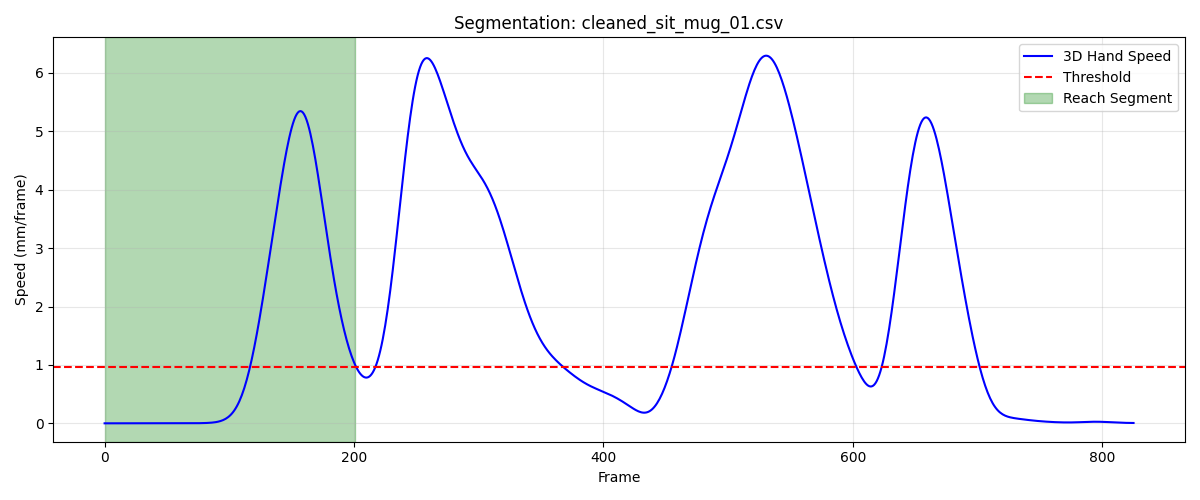

Source data for this figure (header and first rows):
frame, sub_frame, shoulderr_x, shoulderr_y, shoulderr_z, humr1_x, humr1_y, humr1_z, humr2_x, humr2_y, humr2_z, humr3_x, humr3_y, humr3_z, humr4_x, humr4_y, humr4_z, humr5_x, humr5_y, humr5_z, humr6_x, humr6_y, humr6_z, humr7_x
1, 0, 191.6, -607.5, 322.2, 224, -572.8, 214.9, 227.4, -554.6, 144.5, 206.2, -620.8, 202, 181, -525.3, 205.1, 203, -612.9, 143.9, 190.7, -523.1, 149.7, 169.8
2, 0, 191.6, -607.5, 322.2, 224, -572.8, 214.9, 227.3, -554.6, 144.5, 206.2, -620.8, 202, 181, -525.3, 205.1, 203, -612.9, 143.9, 190.6, -523.1, 149.7, 169.8
3, 0, 191.6, -607.5, 322.2, 224, -572.8, 214.9, 227.3, -554.6, 144.5, 206.2, -620.9, 202, 181, -525.3, 205.1, 203, -612.9, 143.9, 190.6, -523.1, 149.7, 169.8
4, 0, 191.6, -607.5, 322.2, 224, -572.8, 214.9, 227.3, -554.6, 144.5, 206.2, -620.9, 202, 181, -525.3, 205.1, 203, -613, 143.9, 190.6, -523.1, 149.7, 169.9
5, 0, 191.6, -607.5, 322.2, 224, -572.8, 214.9, 227.3, -554.6, 144.5, 206.2, -620.9, 202, 181, -525.3, 205.2, 203, -613, 143.9, 190.6, -523.1, 149.7, 169.9
6, 0, 191.6, -607.5, 322.2, 224.0, -572.8, 214.9, 227.3, -554.6, 144.6, 206.2, -620.9, 202, 181, -525.3, 205.2, 203, -613, 143.9, 190.6, -523.1, 149.7, 169.9
7, 0, 191.6, -607.5, 322.2, 224, -572.8, 215, 227.3, -554.6, 144.6, 206.2, -620.9, 202, 181, -525.3, 205.2, 203, -613, 143.9, 190.6, -523.1, 149.7, 169.9
8, 0, 191.5, -607.5, 322.2, 224, -572.8, 215, 227.3, -554.6, 144.6, 206.2, -620.9, 202.1, 181, -525.3, 205.2, 203, -613, 143.9, 190.6, -523.1, 149.7, 170
9, 0, 191.5, -607.6, 322.2, 224, -572.9, 215, 227.4, -554.6, 144.6, 206.2, -620.9, 202.1, 181, -525.3, 205.2, 203, -613, 143.9, 190.6, -523.1, 149.7, 170
10, 0, 191.5, -607.6, 322.2, 224, -572.9, 215, 227.4, -554.6, 144.6, 206.2, -620.9, 202.1, 181, -525.4, 205.2, 203, -613, 143.9, 190.6, -523.2, 149.7, 170
11, 0, 191.5, -607.6, 322.2, 224, -572.9, 215, 227.4, -554.6, 144.6, 206.2, -620.9, 202.1, 181, -525.4, 205.2, 203, -613, 143.9, 190.6, -523.2, 149.7, 170
12, 0, 191.5, -607.6, 322.2, 224, -572.9, 215, 227.4, -554.6, 144.6, 206.2, -621, 202.1, 181, -525.4, 205.2, 203, -613, 143.9, 190.6, -523.2, 149.7, 170
13, 0, 191.5, -607.6, 322.2, 224, -572.9, 215, 227.4, -554.6, 144.6, 206.2, -621, 202.1, 181, -525.4, 205.2, 203, -613.1, 143.9, 190.7, -523.2, 149.7, 170.1
14, 0, 191.5, -607.6, 322.2, 224, -572.9, 215, 227.4, -554.7, 144.6, 206.2, -621, 202.1, 181, -525.4, 205.2, 203, -613.1, 143.9, 190.7, -523.2, 149.7, 170.1
15, 0, 191.5, -607.6, 322.2, 224, -572.9, 215, 227.4, -554.7, 144.6, 206.2, -621, 202.1, 181, -525.4, 205.2, 203, -613.1, 143.9, 190.7, -523.2, 149.7, 170.1
16, 0, 191.6, -607.6, 322.2, 224, -572.9, 215, 227.4, -554.7, 144.6, 206.2, -621.0, 202.1, 181, -525.4, 205.2, 203, -613.1, 143.9, 190.7, -523.2, 149.7, 170.1
17, 0, 191.6, -607.6, 322.2, 224.1, -572.9, 215, 227.4, -554.7, 144.6, 206.2, -621, 202.1, 181, -525.4, 205.2, 203, -613.1, 143.9, 190.7, -523.2, 149.7, 170.1
18, 0, 191.6, -607.6, 322.2, 224.1, -573, 215, 227.4, -554.7, 144.6, 206.2, -621, 202.1, 181, -525.4, 205.2, 203, -613.1, 143.9, 190.7, -523.2, 149.7, 170.1
19, 0, 191.6, -607.6, 322.2, 224.1, -572.9, 215, 227.4, -554.7, 144.6, 206.3, -621, 202.1, 181.1, -525.4, 205.2, 203, -613.1, 143.9, 190.7, -523.2, 149.7, 170.1
20, 0, 191.6, -607.6, 322.2, 224.1, -572.9, 215, 227.4, -554.7, 144.6, 206.3, -621, 202, 181.1, -525.4, 205.2, 203.1, -613.1, 143.9, 190.7, -523.2, 149.7, 170.1
21, 0, 191.6, -607.6, 322.2, 224.1, -572.9, 214.9, 227.4, -554.7, 144.6, 206.3, -621, 202, 181.1, -525.4, 205.2, 203.1, -613.1, 143.9, 190.7, -523.2, 149.7, 170.1
22, 0, 191.6, -607.6, 322.2, 224.1, -572.9, 214.9, 227.4, -554.7, 144.6, 206.3, -621, 202, 181.1, -525.4, 205.2, 203.1, -613.1, 143.9, 190.7, -523.2, 149.7, 170.1
23, 0, 191.6, -607.6, 322.1, 224.1, -572.9, 214.9, 227.4, -554.7, 144.6, 206.3, -621, 202, 181.1, -525.4, 205.2, 203.1, -613.1, 143.9, 190.7, -523.2, 149.7, 170.1
24, 0, 191.6, -607.6, 322.1, 224.1, -572.9, 214.9, 227.4, -554.7, 144.5, 206.3, -621, 202, 181.1, -525.4, 205.2, 203.1, -613.1, 143.9, 190.7, -523.2, 149.6, 170.1
25, 0, 191.7, -607.6, 322.1, 224.1, -572.9, 214.9, 227.4, -554.6, 144.5, 206.3, -621, 202, 181.1, -525.4, 205.1, 203.1, -613, 143.9, 190.7, -523.2, 149.6, 170.1
26, 0, 191.7, -607.6, 322.1, 224.1, -572.9, 214.9, 227.4, -554.6, 144.5, 206.3, -621, 202, 181.1, -525.4, 205.1, 203.1, -613, 143.8, 190.7, -523.2, 149.6, 170.1
27, 0, 191.7, -607.6, 322.1, 224.1, -572.9, 214.9, 227.5, -554.6, 144.5, 206.3, -621, 202, 181.1, -525.4, 205.1, 203.1, -613, 143.8, 190.7, -523.2, 149.6, 170.1
28, 0, 191.7, -607.6, 322.1, 224.2, -572.9, 214.9, 227.5, -554.6, 144.5, 206.3, -620.9, 202, 181.1, -525.4, 205.1, 203.1, -613, 143.8, 190.7, -523.2, 149.6, 170.1
29, 0, 191.7, -607.6, 322.1, 224.2, -572.9, 214.9, 227.5, -554.6, 144.5, 206.3, -620.9, 202, 181.1, -525.4, 205.1, 203.1, -613, 143.8, 190.7, -523.2, 149.6, 170.1
30, 0, 191.7, -607.6, 322.1, 224.2, -572.9, 214.9, 227.5, -554.6, 144.5, 206.3, -620.9, 202, 181.1, -525.4, 205.1, 203.1, -613, 143.8, 190.7, -523.2, 149.6, 170.1
31, 0, 191.7, -607.6, 322.1, 224.2, -572.9, 214.9, 227.5, -554.6, 144.5, 206.3, -620.9, 202, 181.1, -525.4, 205.1, 203.1, -613, 143.8, 190.7, -523.2, 149.6, 170.1
32, 0, 191.7, -607.6, 322.1, 224.2, -572.9, 214.9, 227.5, -554.6, 144.5, 206.3, -620.9, 202, 181.1, -525.4, 205.1, 203.1, -613, 143.8, 190.7, -523.2, 149.6, 170.1
33, 0, 191.7, -607.6, 322.1, 224.2, -572.9, 214.9, 227.5, -554.6, 144.5, 206.3, -621, 202, 181.1, -525.4, 205.1, 203.1, -613, 143.8, 190.7, -523.2, 149.6, 170.1
34, 0, 191.7, -607.6, 322.1, 224.2, -572.9, 214.9, 227.5, -554.6, 144.5, 206.3, -621, 202, 181.1, -525.4, 205.1, 203.1, -613, 143.8, 190.7, -523.2, 149.6, 170.1
35, 0, 191.7, -607.6, 322.1, 224.2, -572.9, 214.9, 227.5, -554.6, 144.5, 206.3, -621, 202, 181.1, -525.4, 205.1, 203.1, -613.1, 143.8, 190.7, -523.2, 149.6, 170.1
36, 0, 191.7, -607.6, 322.1, 224.2, -572.9, 214.9, 227.5, -554.6, 144.5, 206.3, -621, 202, 181.1, -525.4, 205.1, 203.1, -613.1, 143.8, 190.8, -523.2, 149.6, 170.1
37, 0, 191.7, -607.6, 322.1, 224.2, -572.9, 214.9, 227.5, -554.6, 144.5, 206.3, -621, 202, 181.1, -525.4, 205.1, 203.1, -613.1, 143.9, 190.8, -523.2, 149.6, 170.1
38, 0, 191.7, -607.6, 322.1, 224.2, -572.9, 214.9, 227.5, -554.7, 144.5, 206.3, -621, 202, 181.1, -525.4, 205.1, 203.1, -613.1, 143.9, 190.8, -523.2, 149.6, 170.1
39, 0, 191.7, -607.6, 322.1, 224.2, -572.9, 214.9, 227.5, -554.7, 144.5, 206.3, -621, 202, 181.1, -525.4, 205.1, 203.1, -613.1, 143.9, 190.8, -523.2, 149.6, 170.1
40, 0, 191.7, -607.6, 322.1, 224.2, -572.9, 214.9, 227.5, -554.7, 144.5, 206.3, -621, 202, 181.1, -525.4, 205.2, 203.1, -613.1, 143.9, 190.8, -523.2, 149.6, 170.1
41, 0, 191.7, -607.6, 322.1, 224.2, -572.9, 214.9, 227.5, -554.7, 144.5, 206.3, -621, 202, 181.1, -525.4, 205.2, 203.1, -613.1, 143.9, 190.8, -523.2, 149.7, 170.1
42, 0, 191.7, -607.6, 322.1, 224.2, -572.9, 214.9, 227.5, -554.7, 144.6, 206.3, -621, 202, 181.1, -525.4, 205.2, 203.1, -613.1, 143.9, 190.8, -523.2, 149.7, 170.1
43, 0, 191.7, -607.6, 322.1, 224.2, -572.9, 214.9, 227.5, -554.7, 144.6, 206.3, -621, 202, 181.1, -525.4, 205.2, 203.1, -613.1, 143.9, 190.8, -523.2, 149.7, 170.1
44, 0, 191.7, -607.6, 322.1, 224.2, -572.9, 214.9, 227.5, -554.7, 144.6, 206.3, -621, 202, 181.1, -525.4, 205.2, 203.1, -613.1, 143.9, 190.8, -523.2, 149.7, 170.1
45, 0, 191.7, -607.6, 322.1, 224.2, -572.9, 214.9, 227.5, -554.7, 144.6, 206.3, -621, 202, 181.1, -525.4, 205.2, 203.1, -613.1, 143.9, 190.8, -523.2, 149.7, 170.1
46, 0, 191.7, -607.6, 322.1, 224.2, -572.9, 214.9, 227.5, -554.7, 144.5, 206.3, -621, 202, 181.1, -525.4, 205.2, 203.1, -613.1, 143.9, 190.8, -523.2, 149.7, 170.1
47, 0, 191.7, -607.6, 322.1, 224.2, -572.9, 214.9, 227.5, -554.7, 144.5, 206.3, -621, 202, 181.1, -525.4, 205.2, 203.1, -613.1, 143.9, 190.8, -523.2, 149.6, 170.1
48, 0, 191.7, -607.6, 322.1, 224.2, -572.9, 214.9, 227.5, -554.7, 144.5, 206.3, -621, 202, 181.1, -525.4, 205.1, 203.1, -613.1, 143.9, 190.8, -523.2, 149.6, 170.1
49, 0, 191.7, -607.6, 322.1, 224.2, -572.9, 214.9, 227.5, -554.7, 144.5, 206.3, -621, 202, 181.1, -525.4, 205.1, 203.1, -613.1, 143.9, 190.7, -523.2, 149.6, 170.1
50, 0, 191.7, -607.6, 322.1, 224.1, -572.9, 214.9, 227.5, -554.7, 144.5, 206.3, -621, 202, 181.1, -525.4, 205.1, 203.1, -613.1, 143.9, 190.7, -523.2, 149.6, 170.1
51, 0, 191.7, -607.6, 322.1, 224.1, -572.9, 214.9, 227.5, -554.7, 144.5, 206.3, -621, 202, 181.1, -525.4, 205.1, 203.1, -613.1, 143.9, 190.7, -523.2, 149.6, 170.1
52, 0, 191.7, -607.6, 322.1, 224.1, -572.9, 214.9, 227.5, -554.6, 144.5, 206.3, -621, 202, 181.1, -525.4, 205.1, 203.1, -613.1, 143.9, 190.7, -523.2, 149.6, 170.1
53, 0, 191.7, -607.6, 322.1, 224.1, -572.9, 214.9, 227.5, -554.6, 144.5, 206.3, -620.9, 202, 181.1, -525.4, 205.1, 203.1, -613.1, 143.9, 190.7, -523.2, 149.6, 170.1
54, 0, 191.7, -607.5, 322.1, 224.1, -572.9, 214.9, 227.4, -554.6, 144.5, 206.3, -620.9, 202, 181.1, -525.4, 205.1, 203.1, -613, 143.9, 190.7, -523.2, 149.6, 170.1
55, 0, 191.7, -607.5, 322.1, 224.1, -572.9, 214.9, 227.4, -554.6, 144.5, 206.3, -620.9, 202, 181.1, -525.4, 205.1, 203.1, -613, 143.9, 190.7, -523.2, 149.6, 170.1
56, 0, 191.6, -607.5, 322.1, 224.1, -572.9, 214.9, 227.4, -554.6, 144.5, 206.3, -620.9, 202, 181.1, -525.3, 205.1, 203.1, -613, 143.9, 190.7, -523.2, 149.6, 170.1
57, 0, 191.6, -607.5, 322.2, 224.1, -572.9, 214.9, 227.4, -554.6, 144.5, 206.3, -620.9, 202, 181.1, -525.3, 205.1, 203.1, -613, 143.9, 190.7, -523.2, 149.6, 170.1
58, 0, 191.6, -607.5, 322.2, 224.1, -572.8, 214.9, 227.4, -554.6, 144.5, 206.3, -620.9, 202, 181.1, -525.3, 205.1, 203.1, -613, 143.9, 190.7, -523.2, 149.6, 170.1
59, 0, 191.6, -607.5, 322.2, 224.1, -572.8, 214.9, 227.4, -554.6, 144.5, 206.3, -620.9, 202, 181.1, -525.3, 205.1, 203.1, -613, 143.9, 190.7, -523.1, 149.6, 170.1
60, 0, 191.6, -607.5, 322.2, 224.1, -572.8, 214.9, 227.4, -554.6, 144.5, 206.3, -620.9, 202, 181.1, -525.3, 205.1, 203.1, -613, 143.9, 190.7, -523.1, 149.6, 170.1
... 142 more rows
